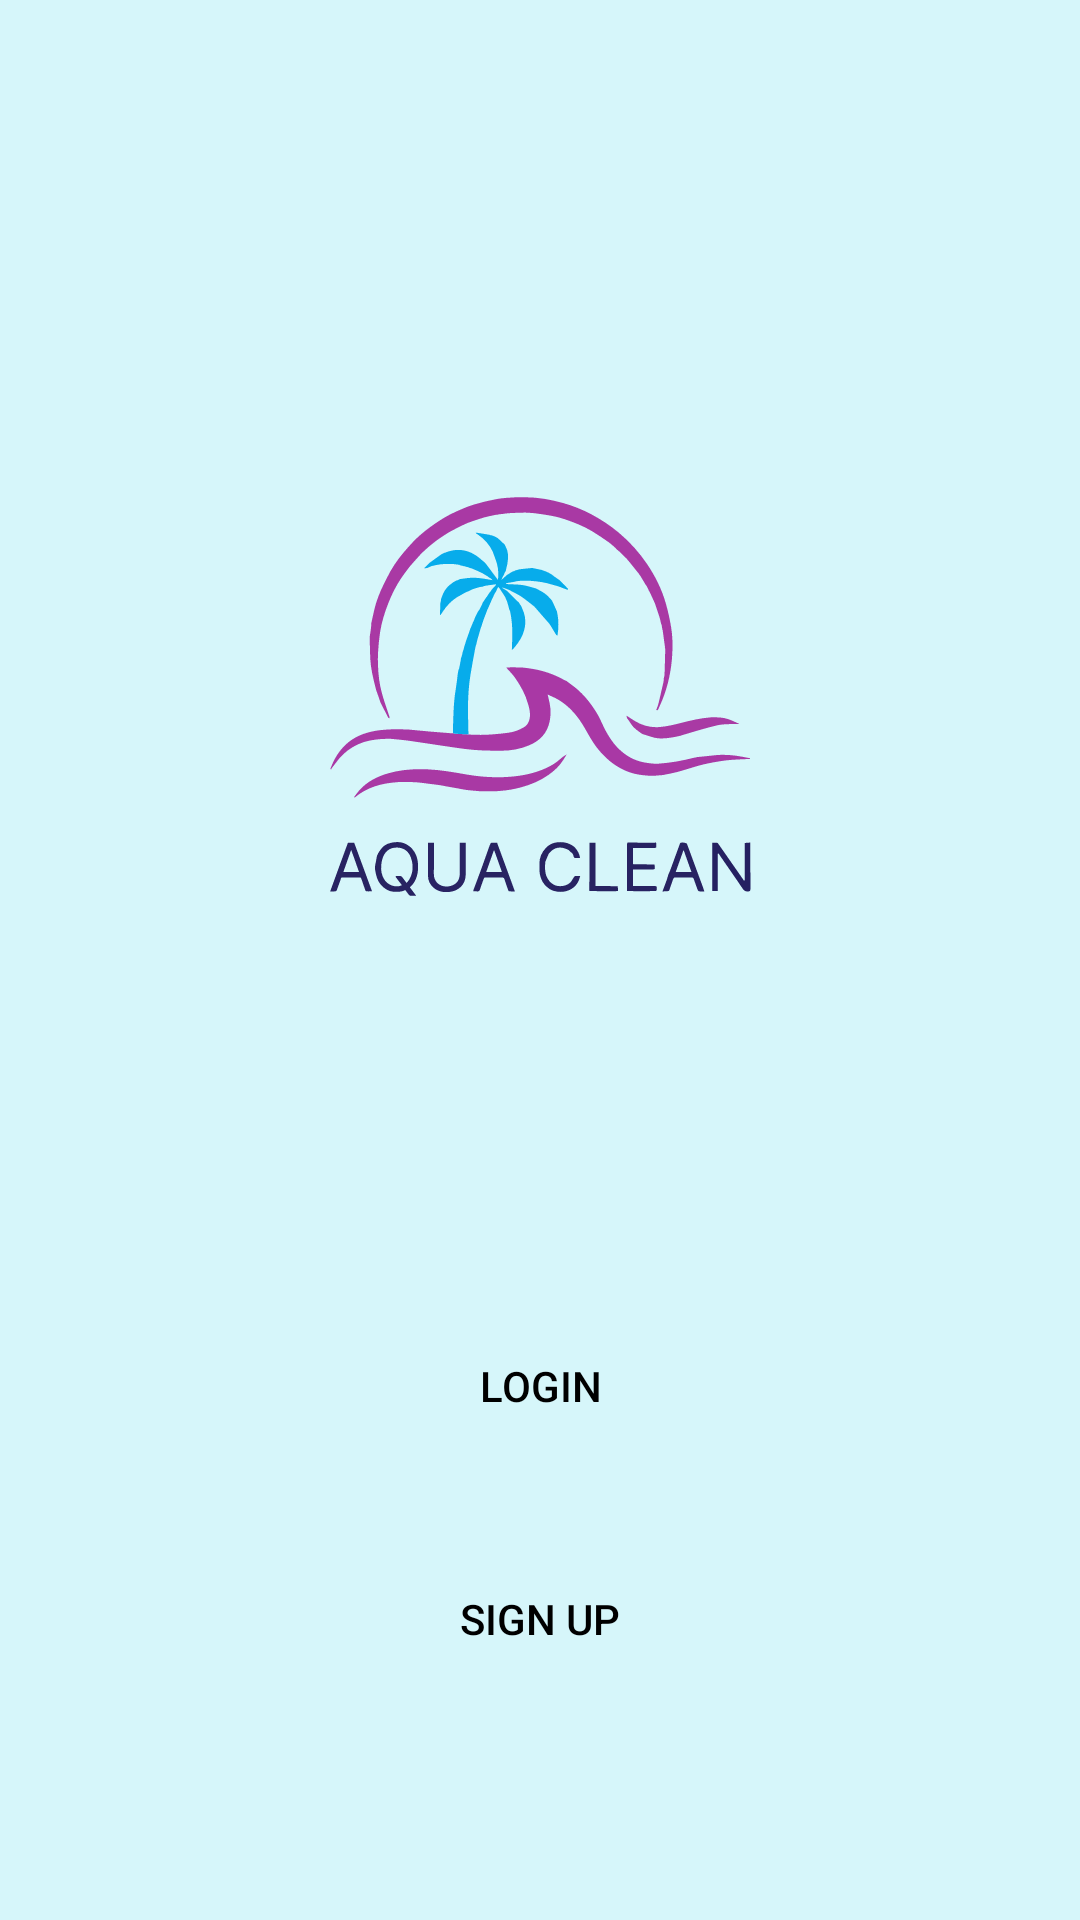

Reconstruct the res/layout file that produces this screen, plus the resources it refers to.
<!-- AndroidManifest.xml: application theme Theme.AquaClean -->
<!-- res/layout/pagina1.xml -->
<?xml version="1.0" encoding="utf-8"?>
<androidx.constraintlayout.widget.ConstraintLayout xmlns:android="http://schemas.android.com/apk/res/android"
    xmlns:app="http://schemas.android.com/apk/res-auto"
    xmlns:tools="http://schemas.android.com/tools"
    android:layout_width="match_parent"
    android:layout_height="match_parent"
    android:background="@color/corFundo">

    <Button
        android:id="@+id/login_inicial"
        android:layout_width="250dp"
        android:layout_height="60dp"
        android:layout_marginTop="100dp"
        android:text="Login"
        android:background="@drawable/botao_arrendodado"
        app:layout_constraintEnd_toEndOf="parent"
        app:layout_constraintHorizontal_bias="0.5"
        app:layout_constraintStart_toStartOf="parent"
        app:layout_constraintTop_toBottomOf="@+id/imageView" />

    <Button
        android:id="@+id/criar_conta"
        android:layout_width="250dp"
        android:layout_height="60dp"
        android:layout_marginTop="10dp"
        android:text="Sign Up"
        android:background="@drawable/botao_arrendodado"
        app:layout_constraintBottom_toBottomOf="parent"
        app:layout_constraintEnd_toEndOf="@+id/login_inicial"
        app:layout_constraintHorizontal_bias="0.0"
        app:layout_constraintStart_toStartOf="@+id/login_inicial"
        app:layout_constraintTop_toBottomOf="@+id/login_inicial"
        app:layout_constraintVertical_bias="0.1" />

    <ImageView
        android:id="@+id/imageView"
        android:layout_width="wrap_content"
        android:layout_height="wrap_content"
        app:layout_constraintBottom_toBottomOf="parent"
        app:layout_constraintEnd_toEndOf="parent"
        app:layout_constraintHorizontal_bias="0.5"
        app:layout_constraintStart_toStartOf="parent"
        app:layout_constraintTop_toTopOf="parent"
        app:layout_constraintVertical_bias="0.3"
        app:srcCompat="@drawable/aqua_clean" />

</androidx.constraintlayout.widget.ConstraintLayout>
<!-- resources referenced by this layout -->
<resources>
  <color name="corFundo">#D6F6FA</color>
  <!-- drawable aqua_clean: vector/xml drawable (drawable, 32664 chars, omitted) -->
  <style name="Theme.AquaClean" parent="Theme.MaterialComponents.DayNight.DarkActionBar">
          
          <item name="colorPrimary">@color/botao1</item>
          <item name="colorPrimaryVariant">@color/purple_700</item>
          <item name="colorOnPrimary">@color/white</item>
          
          <item name="colorSecondary">@color/teal_200</item>
          <item name="colorSecondaryVariant">@color/teal_700</item>
          <item name="colorOnSecondary">@color/black</item>
          
          <item name="android:statusBarColor">?attr/colorPrimaryVariant</item>
          
          <item name="android:textColorPrimary">@color/black</item>
          
      </style>
  <color name="botao1">#0027FF</color>
  <color name="purple_700">#FF3700B3</color>
  <color name="white">#FFFFFFFF</color>
  <color name="teal_200">#FF03DAC5</color>
  <color name="teal_700">#FF018786</color>
  <color name="black">#FF000000</color>
</resources>
